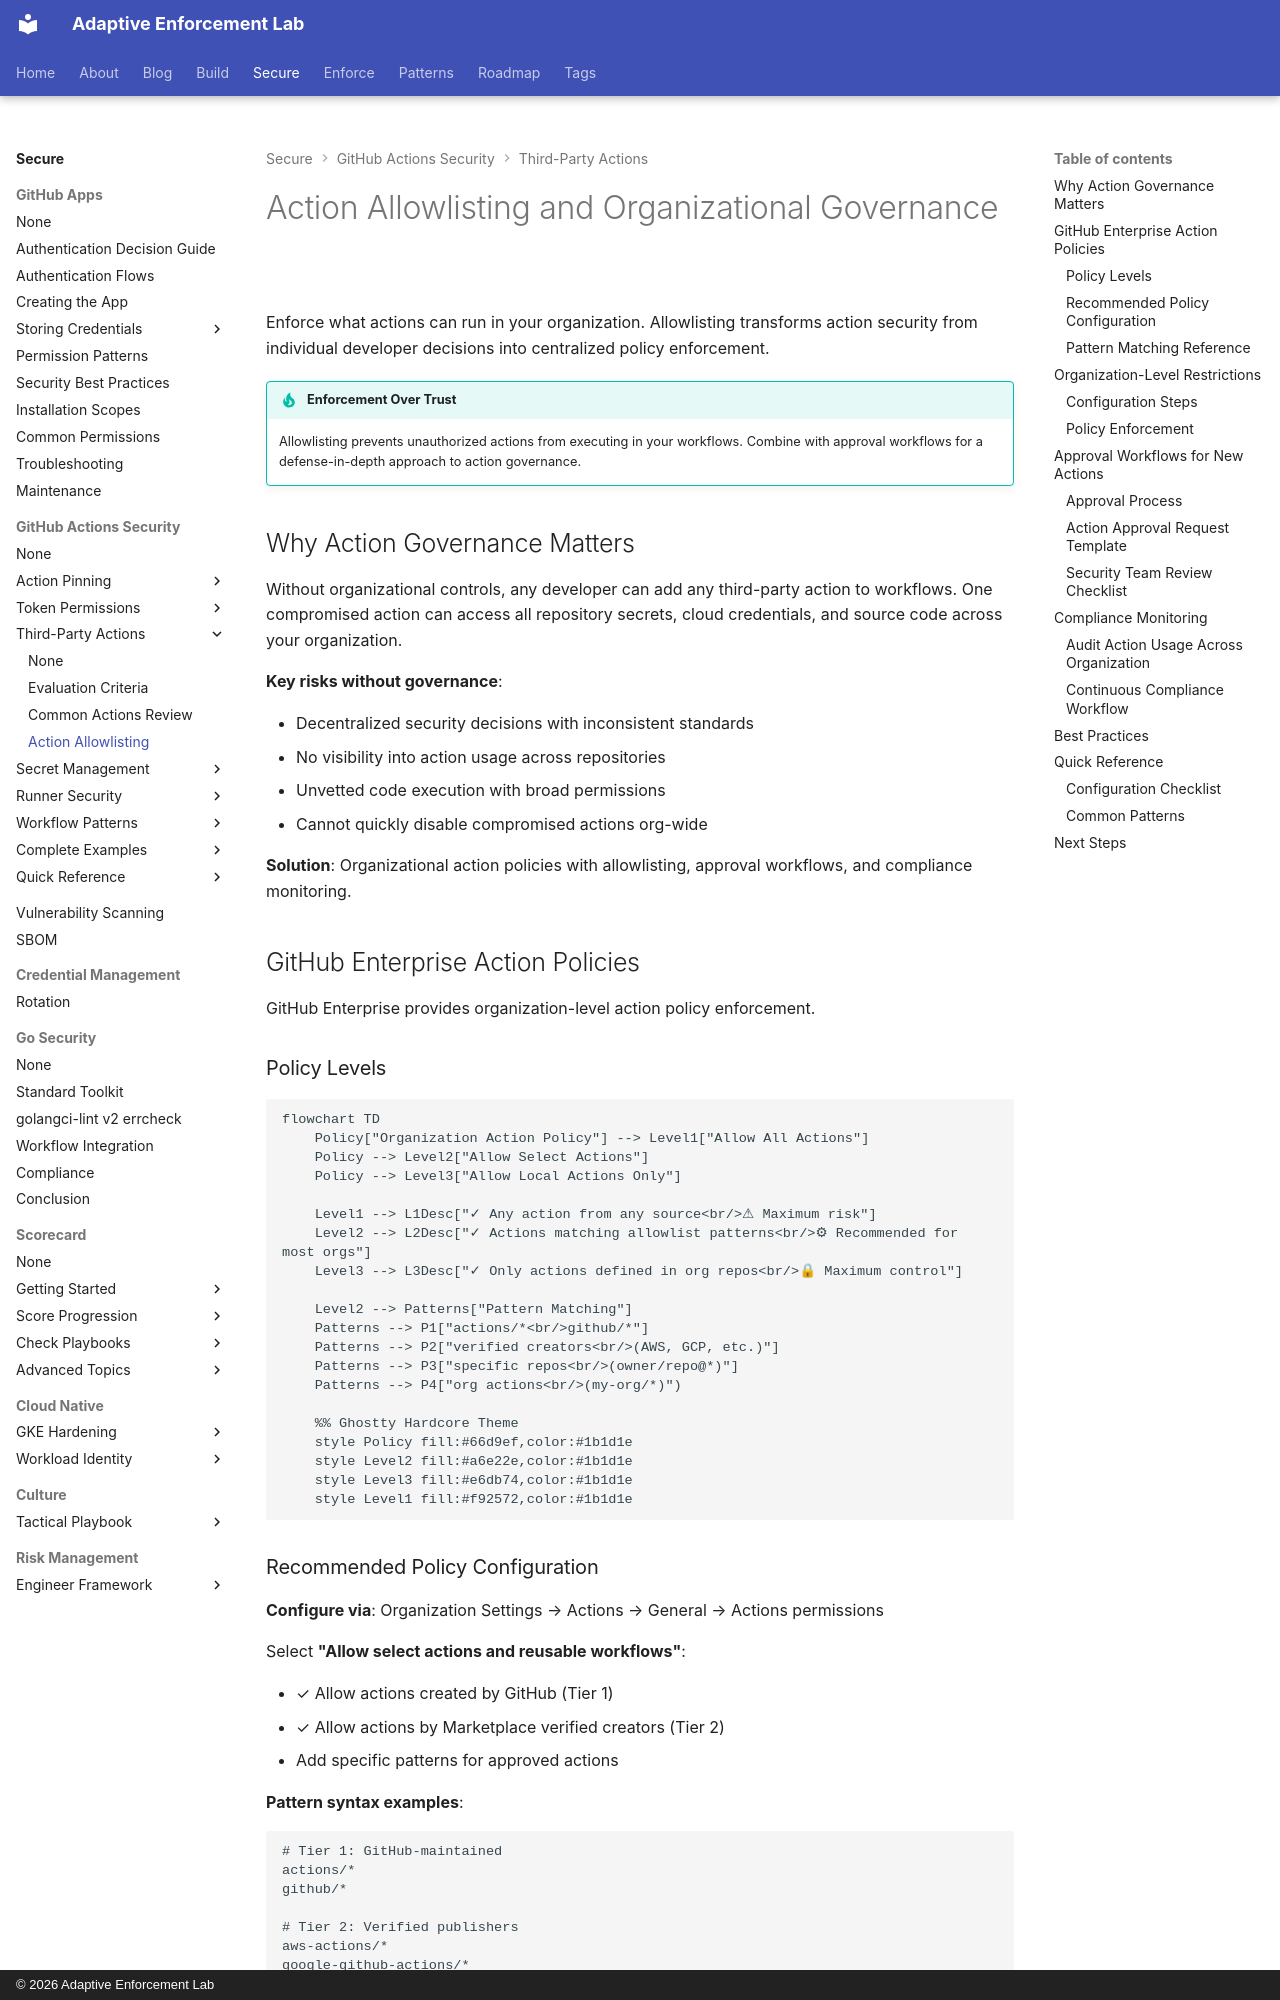

repository: adaptive-enforcement-lab/adaptive-enforcement-lab-com · page: secure/github-actions-security/third-party-actions/allowlisting/index.html · generator: mkdocs · copyright: © 2026 Adaptive Enforcement Lab

---
title: Action Allowlisting and Organizational Governance
description: >-
  Enforce organizational action policies with GitHub Enterprise allowlisting, approval workflows, and compliance monitoring. Control what actions run in your organization.
tags:
  - github-actions
  - security
  - third-party-actions
  - governance
  - allowlisting
provenance: human
---

# Action Allowlisting and Organizational Governance

Enforce what actions can run in your organization. Allowlisting transforms action security from individual developer decisions into centralized policy enforcement.

!!! tip "Enforcement Over Trust"

    Allowlisting prevents unauthorized actions from executing in your workflows. Combine with approval workflows for a defense-in-depth approach to action governance.

## Why Action Governance Matters

Without organizational controls, any developer can add any third-party action to workflows. One compromised action can access all repository secrets, cloud credentials, and source code across your organization.

**Key risks without governance**:

- Decentralized security decisions with inconsistent standards
- No visibility into action usage across repositories
- Unvetted code execution with broad permissions
- Cannot quickly disable compromised actions org-wide

**Solution**: Organizational action policies with allowlisting, approval workflows, and compliance monitoring.

## GitHub Enterprise Action Policies

GitHub Enterprise provides organization-level action policy enforcement.

### Policy Levels

```mermaid
flowchart TD
    Policy["Organization Action Policy"] --> Level1["Allow All Actions"]
    Policy --> Level2["Allow Select Actions"]
    Policy --> Level3["Allow Local Actions Only"]

    Level1 --> L1Desc["✓ Any action from any source<br/>⚠ Maximum risk"]
    Level2 --> L2Desc["✓ Actions matching allowlist patterns<br/>⚙ Recommended for most orgs"]
    Level3 --> L3Desc["✓ Only actions defined in org repos<br/>🔒 Maximum control"]

    Level2 --> Patterns["Pattern Matching"]
    Patterns --> P1["actions/*<br/>github/*"]
    Patterns --> P2["verified creators<br/>(AWS, GCP, etc.)"]
    Patterns --> P3["specific repos<br/>(owner/repo@*)"]
    Patterns --> P4["org actions<br/>(my-org/*)")

    %% Ghostty Hardcore Theme
    style Policy fill:#66d9ef,color:#1b1d1e
    style Level2 fill:#a6e22e,color:#1b1d1e
    style Level3 fill:#e6db74,color:#1b1d1e
    style Level1 fill:#f92572,color:#1b1d1e

```
